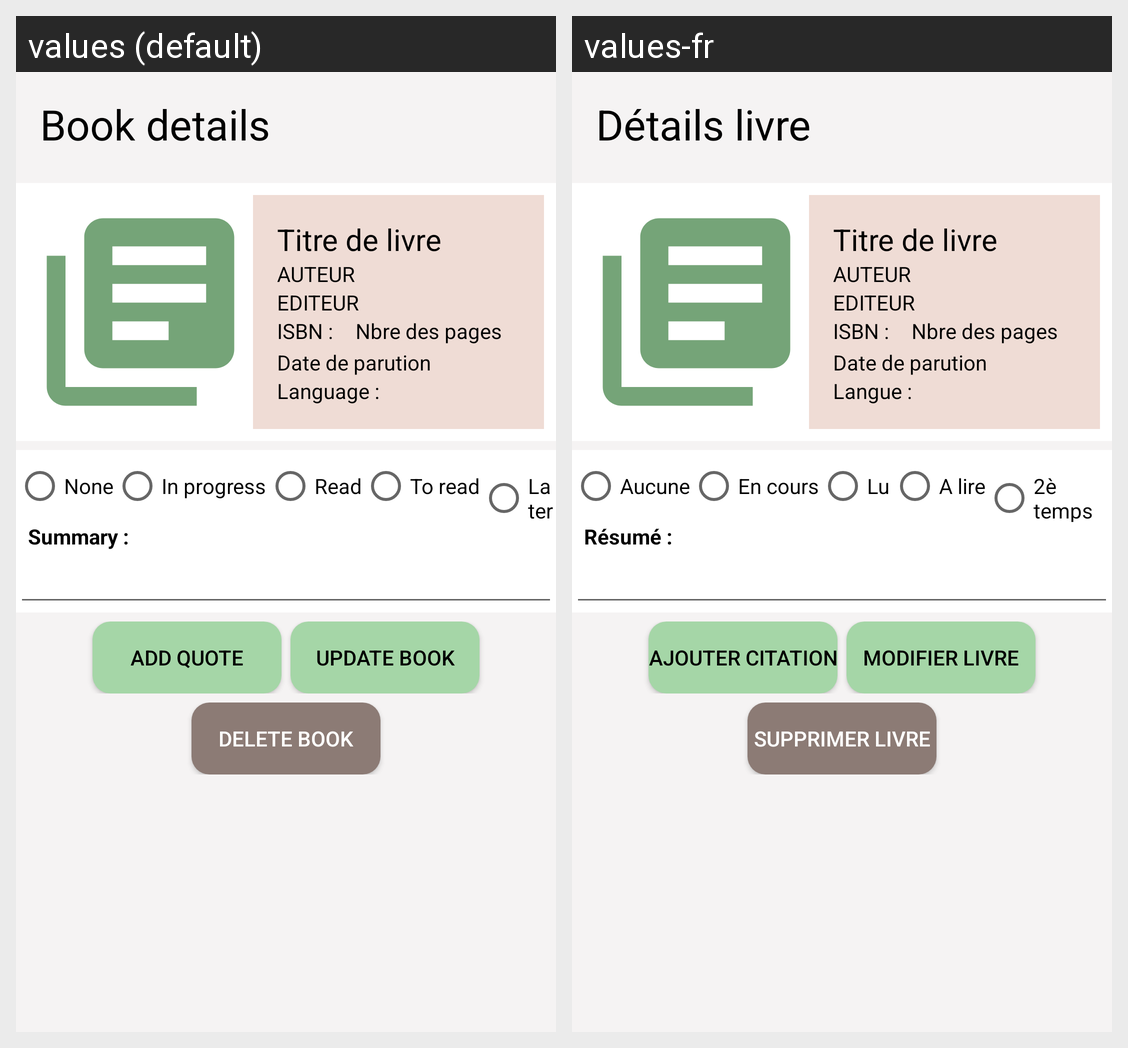

Strings drawn on this Android screen and how each of the app's shown locales translates them:
Android screen res/layout/activity_details_livre_bd.xml rendered under 2 locales, left to right: values (default), values-fr. Device: Nexus 5 (rendered at 1080×1920; each locale shown at half size, 540×960, under a caption strip naming it); theme Theme.BookCita.NoActionBar.
Strings drawn on this screen, with the default value and each locale's value (text and hints the layout hard-codes, and strings that could not be matched under every locale, appear in the picture but are not listed):

book_details
  values: Book details
  values-fr: Détails livre

isbn
  values: ISBN : 
  values-fr: ISBN : 

language
  values: Language : 
  values-fr: Langue : 

none_BoD
  values: None
  values-fr: Aucune

in_progress
  values: In progress
  values-fr: En cours

read_BoD
  values: Read
  values-fr: Lu

to_read
  values: To read
  values-fr: A lire

later
  values: Later
  values-fr: 2è temps

summary
  values: Summary :
  values-fr: Résumé :

add_quote
  values: Add quote
  values-fr: Ajouter citation

update_book
  values: Update book
  values-fr: Modifier livre

delete_book
  values: Delete book
  values-fr: Supprimer livre
